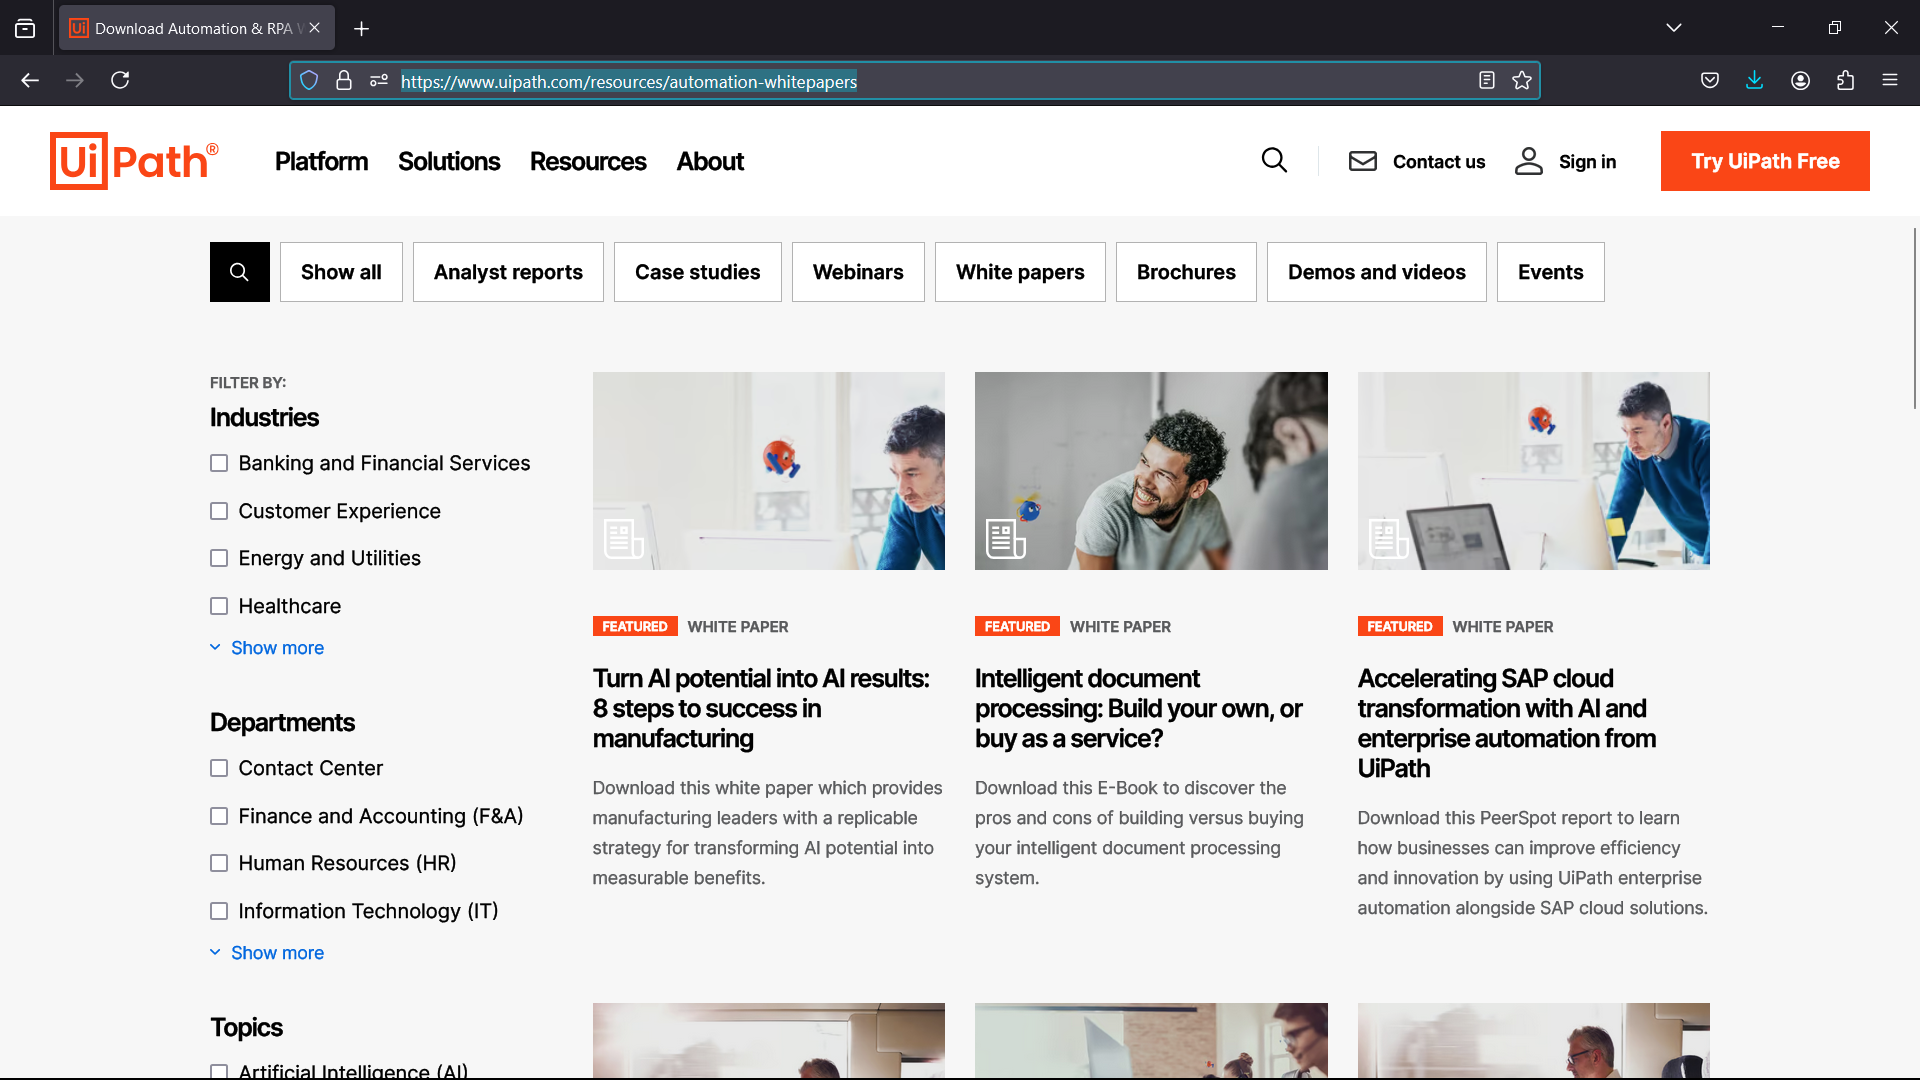
Workflow: AutomationWhitelist

Step 1: Use Application/Browser in window 'Download Automation & RPA White papers, eGuides | UiPath' (firefox.exe)
